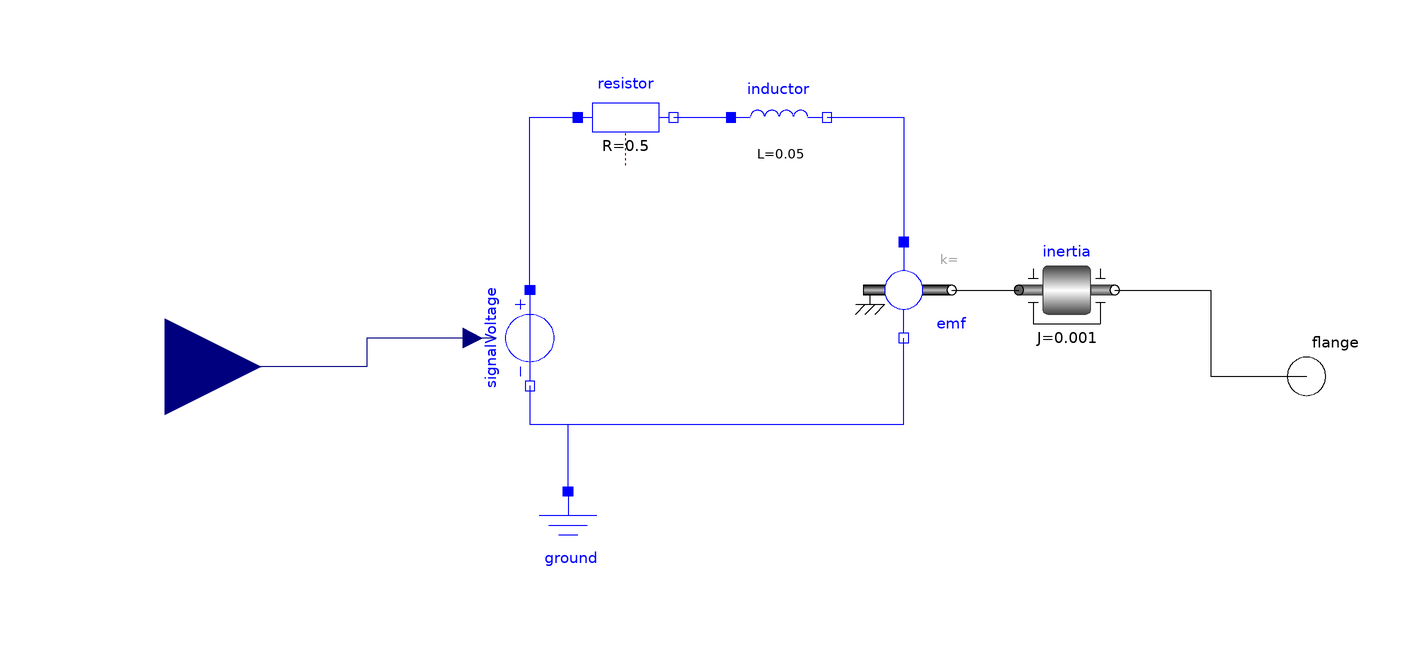

The component connection diagram of the Modelica model below, drawn from its own Placement and Line annotations.

model Motor
      Modelica.Electrical.Analog.Basic.Resistor resistor(R=0.5)
        annotation (Placement(transformation(extent={{-48,44},{-28,64}})));
      Modelica.Electrical.Analog.Basic.Inductor inductor(L=0.05)
        annotation (Placement(transformation(extent={{-16,44},{4,64}})));
      Modelica.Electrical.Analog.Basic.EMF emf
        annotation (Placement(transformation(extent={{10,8},{30,28}})));
      Modelica.Electrical.Analog.Basic.Ground ground
        annotation (Placement(transformation(extent={{-60,-44},{-40,-24}})));
      Modelica.Electrical.Analog.Sources.SignalVoltage signalVoltage
        annotation (Placement(transformation(
            extent={{-10,10},{10,-10}},
            rotation=-90,
            origin={-58,8})));
      Modelica.Mechanics.Rotational.Components.Inertia inertia(J=0.001)
        annotation (Placement(transformation(extent={{44,8},{64,28}})));
      Modelica.Blocks.Interfaces.RealInput u
        annotation (Placement(transformation(extent={{-154,-18},{-114,22}})));
      Modelica.Mechanics.Rotational.Interfaces.Flange_b flange
        "Right flange of shaft"
        annotation (Placement(transformation(extent={{94,-10},{114,10}})));
    equation
      connect(resistor.n, inductor.p)
        annotation (Line(points={{-28,54},{-16,54}}, color={0,0,255}));
      connect(signalVoltage.p, resistor.p) annotation (Line(points={{-58,18},{
              -58,54},{-48,54}}, color={0,0,255}));
      connect(inductor.n, emf.p)
        annotation (Line(points={{4,54},{20,54},{20,28}}, color={0,0,255}));
      connect(emf.flange, inertia.flange_a)
        annotation (Line(points={{30,18},{44,18}}, color={0,0,0}));
      connect(signalVoltage.n, emf.n) annotation (Line(points={{-58,-2},{-58,-2},
              {-58,-10},{-58,-10},{-58,-10},{20,-10},{20,8}}, color={0,0,255}));
      connect(ground.p, emf.n) annotation (Line(points={{-50,-24},{-50,-10},{20,
              -10},{20,8}}, color={0,0,255}));
      connect(signalVoltage.v, u) annotation (Line(points={{-65,8},{-92,8},{-92,
              2},{-134,2}}, color={0,0,127}));
      connect(inertia.flange_b, flange) annotation (Line(points={{64,18},{84,18},
              {84,0},{104,0}}, color={0,0,0}));
      annotation (Icon(coordinateSystem(preserveAspectRatio=false)), Diagram(
            coordinateSystem(preserveAspectRatio=false)));
    end Motor;